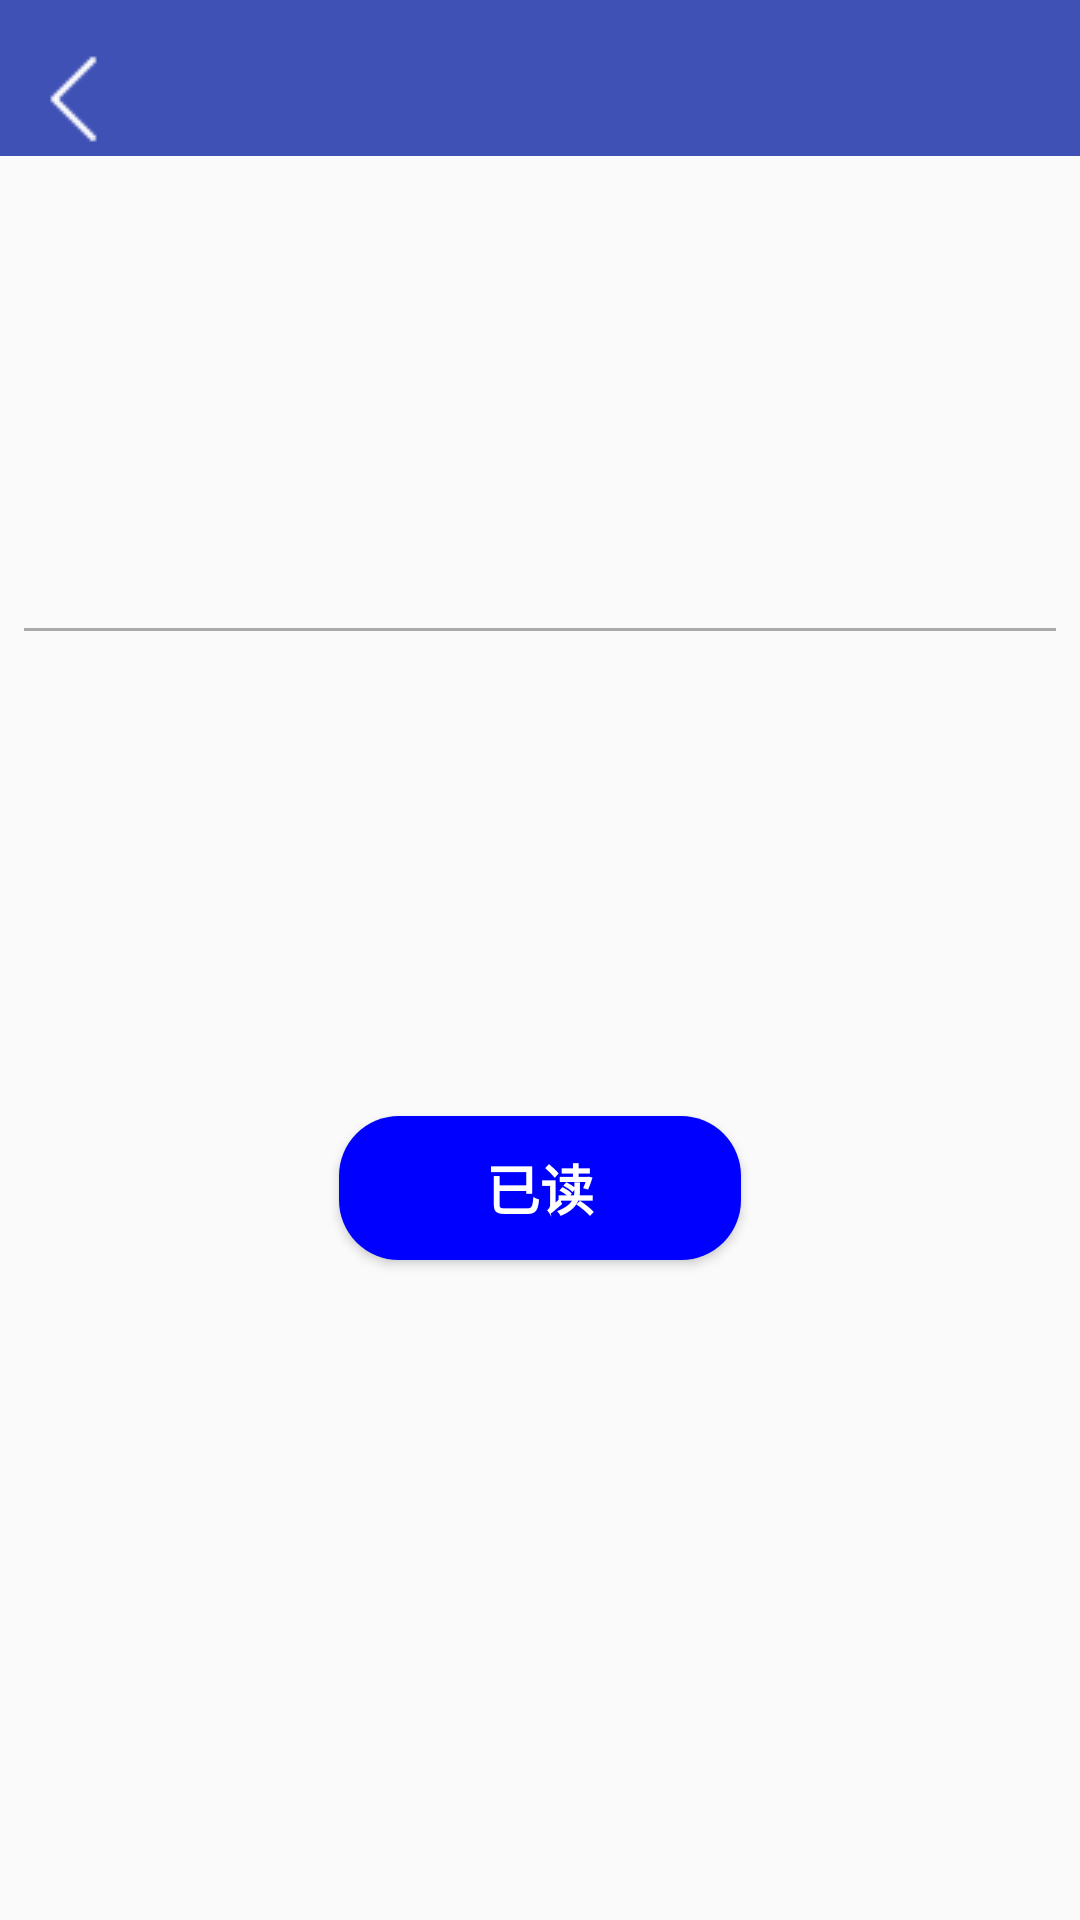

This screen was rendered from an Android layout file. Write that file and the resources it references.
<!-- AndroidManifest.xml: application theme AppTheme -->
<!-- res/layout/activity_msg.xml -->
<?xml version="1.0" encoding="utf-8"?>
<android.support.constraint.ConstraintLayout xmlns:android="http://schemas.android.com/apk/res/android"
    xmlns:app="http://schemas.android.com/apk/res-auto"
    xmlns:tools="http://schemas.android.com/tools"
    android:layout_width="match_parent"
    android:layout_height="match_parent"
    tools:context=".MsgActivity">

    <Button
        android:id="@+id/button2"
        android:layout_width="134dp"
        android:layout_height="wrap_content"
        android:layout_marginStart="8dp"
        android:layout_marginLeft="8dp"
        android:layout_marginTop="8dp"
        android:layout_marginEnd="8dp"
        android:layout_marginRight="8dp"
        android:layout_marginBottom="8dp"
        android:background="@drawable/shape"
        android:text="已读"
        android:textColor="@color/white"
        android:textSize="18sp"
        android:textStyle="bold"
        app:layout_constraintBottom_toBottomOf="parent"
        app:layout_constraintEnd_toEndOf="parent"
        app:layout_constraintStart_toStartOf="parent"
        app:layout_constraintTop_toTopOf="parent"
        app:layout_constraintVertical_bias="0.632" />

    <android.support.v7.widget.Toolbar
        android:id="@+id/edit_discrip_toolbar"
        android:layout_width="382dp"
        android:layout_height="52dp"


        android:layout_marginBottom="8dp"
        android:background="@color/orangered"
        android:clipToPadding="true"
        android:fitsSystemWindows="false"
        android:gravity="center"
        android:paddingTop="15dp"
        android:theme="@style/ThemeOverlay.AppCompat.Dark.ActionBar"
        app:layout_constraintBottom_toBottomOf="parent"
        app:layout_constraintEnd_toEndOf="parent"
        app:layout_constraintStart_toStartOf="parent"
        app:layout_constraintTop_toTopOf="parent"
        app:layout_constraintVertical_bias="0.0">

    </android.support.v7.widget.Toolbar>

    <ImageView
        android:id="@+id/back"
        android:layout_width="wrap_content"
        android:layout_height="wrap_content"
        android:layout_marginStart="8dp"
        android:layout_marginLeft="8dp"
        android:layout_marginTop="8dp"
        android:layout_marginEnd="8dp"
        android:layout_marginRight="8dp"
        android:layout_marginBottom="8dp"
        android:src="@drawable/back"
        app:layout_constraintBottom_toBottomOf="parent"
        app:layout_constraintEnd_toEndOf="parent"
        app:layout_constraintHorizontal_bias="0.0"
        app:layout_constraintStart_toStartOf="parent"
        app:layout_constraintTop_toTopOf="parent"
        app:layout_constraintVertical_bias="0.015" />

    <TextView
        android:id="@+id/msgname"
        android:layout_width="182dp"
        android:layout_height="39dp"
        android:layout_marginStart="8dp"
        android:layout_marginLeft="8dp"
        android:layout_marginTop="8dp"
        android:layout_marginEnd="8dp"
        android:layout_marginRight="8dp"
        android:layout_marginBottom="8dp"
        android:textColor="@color/white"
        android:textSize="24sp"
        app:layout_constraintBottom_toBottomOf="parent"
        app:layout_constraintEnd_toEndOf="parent"
        app:layout_constraintHorizontal_bias="0.502"
        app:layout_constraintStart_toStartOf="parent"
        app:layout_constraintTop_toTopOf="parent"
        app:layout_constraintVertical_bias="0.015" />

    <TextView
        android:id="@+id/textView4"
        android:layout_width="93dp"
        android:layout_height="31dp"
        android:layout_marginStart="8dp"
        android:layout_marginLeft="8dp"
        android:layout_marginTop="8dp"
        android:layout_marginEnd="8dp"
        android:layout_marginRight="8dp"
        android:layout_marginBottom="8dp"
        app:layout_constraintBottom_toBottomOf="parent"
        app:layout_constraintEnd_toEndOf="parent"
        app:layout_constraintHorizontal_bias="0.734"
        app:layout_constraintStart_toStartOf="parent"
        app:layout_constraintTop_toTopOf="parent"
        app:layout_constraintVertical_bias="0.13" />

    <TextView
        android:id="@+id/msgfromid"
        android:layout_width="73dp"
        android:layout_height="32dp"
        android:layout_marginStart="3dp"
        android:layout_marginLeft="3dp"
        android:layout_marginTop="8dp"
        android:layout_marginEnd="8dp"
        android:layout_marginRight="8dp"
        android:layout_marginBottom="8dp"
        app:layout_constraintBottom_toBottomOf="parent"
        app:layout_constraintEnd_toEndOf="parent"
        app:layout_constraintHorizontal_bias="1.0"
        app:layout_constraintStart_toStartOf="parent"
        app:layout_constraintTop_toTopOf="parent"
        app:layout_constraintVertical_bias="0.131" />

    <Spinner
        android:id="@+id/spinner3"
        android:layout_width="match_parent"
        android:layout_height="1dp"
        android:layout_marginStart="8dp"
        android:layout_marginLeft="8dp"
        android:layout_marginTop="8dp"
        android:layout_marginEnd="8dp"
        android:layout_marginRight="8dp"
        android:layout_marginBottom="8dp"
        android:background="@android:color/darker_gray"
        app:layout_constraintBottom_toBottomOf="parent"
        app:layout_constraintEnd_toEndOf="parent"
        app:layout_constraintHorizontal_bias="0.0"
        app:layout_constraintStart_toStartOf="parent"
        app:layout_constraintTop_toTopOf="parent"
        app:layout_constraintVertical_bias="0.323" />

    <TextView
        android:id="@+id/msgcontent"
        android:layout_width="373dp"
        android:layout_height="106dp"
        android:layout_marginStart="8dp"
        android:layout_marginLeft="8dp"
        android:layout_marginTop="8dp"
        android:layout_marginEnd="8dp"
        android:layout_marginRight="8dp"
        android:layout_marginBottom="8dp"
        android:textColor="@color/black"
        android:textSize="16sp"
        app:layout_constraintBottom_toBottomOf="parent"
        app:layout_constraintEnd_toEndOf="parent"
        app:layout_constraintHorizontal_bias="0.0"
        app:layout_constraintStart_toStartOf="parent"
        app:layout_constraintTop_toTopOf="parent"
        app:layout_constraintVertical_bias="0.123" />

    <TextView
        android:id="@+id/msgtime"
        android:layout_width="153dp"
        android:layout_height="29dp"
        android:layout_marginStart="8dp"
        android:layout_marginLeft="8dp"
        android:layout_marginTop="8dp"
        android:layout_marginEnd="8dp"
        android:layout_marginRight="8dp"
        android:layout_marginBottom="8dp"
        android:textColor="@color/black"
        app:layout_constraintBottom_toBottomOf="parent"
        app:layout_constraintEnd_toEndOf="parent"
        app:layout_constraintHorizontal_bias="1.0"
        app:layout_constraintStart_toStartOf="parent"
        app:layout_constraintTop_toTopOf="parent"
        app:layout_constraintVertical_bias="0.386" />
</android.support.constraint.ConstraintLayout>
<!-- resources referenced by this layout -->
<resources>
  <color name="black">#372a2a</color>
  <color name="orangered">#3F51B5</color>
  <color name="white">#ffffff</color>
  <!-- drawable back: png bitmap (drawable, 512 bytes) -->
  <!-- drawable shape (drawable) -->
  <?xml version="1.0" encoding="utf-8"?>
  <shape xmlns:android="http://schemas.android.com/apk/res/android"
      android:shape="rectangle" >
  
      
      <solid android:color="@color/blue"/>
  
      
      
      <corners android:radius="20dip" />
  
      
      <padding
          android:bottom="10dp"
          android:left="10dp"
          android:right="10dp"
          android:top="10dp" />
  </shape>
  <style name="AppTheme" parent="Theme.AppCompat.Light.DarkActionBar">
      
      <item name="colorPrimary">@color/colorPrimary</item>
      <item name="colorPrimaryDark">@color/colorPrimaryDark</item>
      <item name="colorAccent">@color/colorAccent</item>
      <item name="windowActionBar">false</item>
      <item name="windowNoTitle">true</item>
  </style>
  <color name="blue">#0000ff</color>
  <color name="colorPrimary">#3F51B5</color>
  <color name="colorPrimaryDark">#303F9F</color>
  <color name="colorAccent">#FF4081</color>
</resources>
